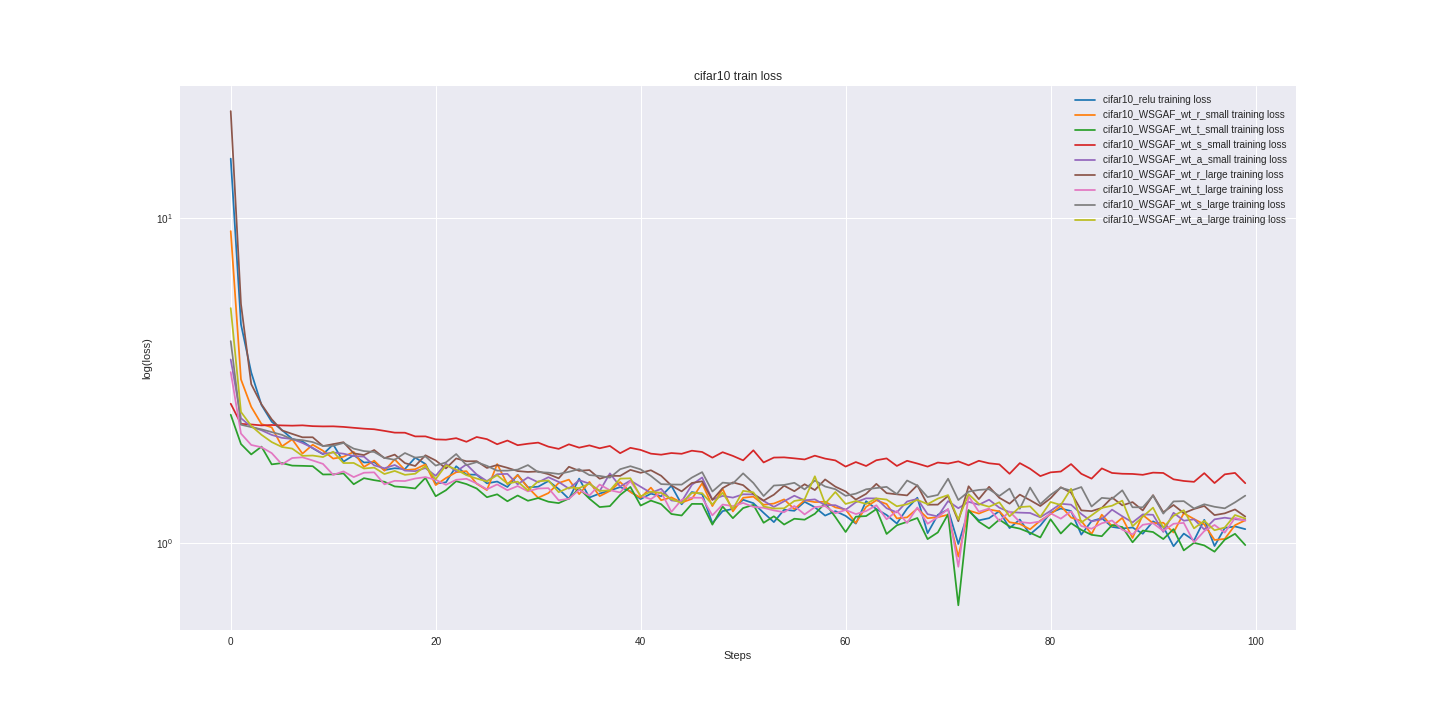

Source data for this figure (header and first rows):
cifar10_relu_train_loss, cifar10_relu_valid_loss, cifar10_WSGAF_wt_r_small_train_loss, cifar10_WSGAF_wt_r_small_valid_loss, cifar10_WSGAF_wt_t_small_train_loss, cifar10_WSGAF_wt_t_small_valid_loss, cifar10_WSGAF_wt_s_small_train_loss, cifar10_WSGAF_wt_s_small_valid_loss, cifar10_WSGAF_wt_a_small_train_loss, cifar10_WSGAF_wt_a_small_valid_loss, cifar10_WSGAF_wt_r_large_train_loss, cifar10_WSGAF_wt_r_large_valid_loss, cifar10_WSGAF_wt_t_large_train_loss, cifar10_WSGAF_wt_t_large_valid_loss, cifar10_WSGAF_wt_s_large_train_loss, cifar10_WSGAF_wt_s_large_valid_loss, cifar10_WSGAF_wt_a_large_train_loss, cifar10_WSGAF_wt_a_large_valid_loss
15.26, 15.91, 9.128, 9.021, 2.482, 2.557, 2.684, 2.571, 3.673, 3.715, 21.38, 20.64, 3.358, 3.134, 4.184, 4.214, 5.287, 4.831
4.71, 4.628, 3.188, 3.146, 2.016, 2.03, 2.325, 2.326, 2.421, 2.411, 5.442, 5.362, 2.171, 2.186, 2.312, 2.32, 2.531, 2.514
3.35, 3.141, 2.625, 2.602, 1.873, 1.932, 2.316, 2.322, 2.28, 2.267, 3.083, 2.884, 2.003, 2.002, 2.274, 2.263, 2.293, 2.309
2.66, 2.609, 2.323, 2.309, 1.979, 1.841, 2.301, 2.302, 2.223, 2.222, 2.672, 2.697, 1.971, 1.963, 2.237, 2.225, 2.153, 2.142
2.362, 2.322, 2.269, 2.225, 1.745, 1.813, 2.308, 2.302, 2.151, 2.181, 2.403, 2.33, 1.89, 1.868, 2.194, 2.177, 2.044, 2.069
2.226, 2.143, 1.983, 2.056, 1.761, 1.813, 2.3, 2.299, 2.106, 2.127, 2.221, 2.269, 1.745, 1.885, 2.151, 2.15, 1.974, 1.998
2.091, 2.063, 2.084, 2.062, 1.73, 1.723, 2.296, 2.296, 2.09, 2.113, 2.166, 2.287, 1.826, 1.817, 2.085, 2.102, 1.952, 1.981
2.053, 1.954, 1.883, 1.959, 1.727, 1.719, 2.302, 2.297, 2.031, 2.033, 2.115, 2.06, 1.835, 1.833, 2.072, 2.129, 1.854, 1.924
1.956, 2.037, 2.006, 1.921, 1.723, 1.698, 2.289, 2.289, 1.961, 1.963, 2.115, 2.171, 1.794, 1.849, 2.044, 2.029, 1.858, 1.891
1.876, 2.023, 1.923, 1.932, 1.624, 1.698, 2.284, 2.286, 1.88, 1.92, 1.987, 2.032, 1.751, 1.778, 1.988, 2.015, 1.838, 1.839
2.009, 1.923, 1.818, 1.9, 1.626, 1.679, 2.286, 2.279, 1.898, 1.924, 2.015, 2.069, 1.62, 1.782, 1.991, 1.976, 1.909, 1.819
1.779, 1.889, 1.842, 1.82, 1.636, 1.658, 2.276, 2.27, 1.882, 1.809, 2.042, 1.977, 1.66, 1.736, 2.031, 1.993, 1.761, 1.784
1.863, 1.905, 1.906, 1.801, 1.516, 1.597, 2.262, 2.26, 1.851, 1.785, 1.887, 2.002, 1.595, 1.734, 1.951, 1.937, 1.763, 1.752
1.769, 1.812, 1.714, 1.771, 1.582, 1.5, 2.248, 2.242, 1.843, 1.803, 1.864, 1.894, 1.645, 1.65, 1.918, 1.914, 1.695, 1.758
1.773, 1.764, 1.792, 1.779, 1.56, 1.519, 2.239, 2.242, 1.733, 1.818, 1.932, 1.868, 1.649, 1.719, 1.906, 1.945, 1.705, 1.734
1.676, 1.748, 1.668, 1.709, 1.543, 1.562, 2.213, 2.208, 1.698, 1.777, 1.824, 1.815, 1.515, 1.698, 1.827, 1.897, 1.63, 1.736
1.698, 1.87, 1.808, 1.781, 1.492, 1.544, 2.186, 2.207, 1.737, 1.752, 1.87, 1.85, 1.553, 1.715, 1.803, 1.877, 1.666, 1.695
1.689, 1.694, 1.676, 1.701, 1.484, 1.627, 2.185, 2.141, 1.669, 1.702, 1.761, 1.838, 1.55, 1.663, 1.891, 1.829, 1.62, 1.724
1.83, 1.639, 1.686, 1.625, 1.471, 1.555, 2.128, 2.15, 1.663, 1.699, 1.725, 1.823, 1.578, 1.603, 1.83, 1.869, 1.633, 1.729
1.75, 1.694, 1.745, 1.602, 1.586, 1.533, 2.128, 2.134, 1.7, 1.631, 1.861, 1.784, 1.595, 1.528, 1.847, 1.811, 1.723, 1.642
1.524, 1.643, 1.506, 1.814, 1.392, 1.455, 2.084, 2.113, 1.609, 1.711, 1.794, 1.764, 1.564, 1.527, 1.73, 1.805, 1.571, 1.634
1.536, 1.502, 1.584, 1.6, 1.453, 1.47, 2.079, 2.033, 1.753, 1.728, 1.696, 1.688, 1.51, 1.543, 1.77, 1.78, 1.734, 1.726
1.722, 1.658, 1.651, 1.719, 1.549, 1.505, 2.102, 2.056, 1.659, 1.68, 1.82, 1.838, 1.564, 1.545, 1.878, 1.844, 1.682, 1.601
1.624, 1.658, 1.664, 1.619, 1.518, 1.506, 2.048, 2.074, 1.745, 1.654, 1.784, 1.621, 1.575, 1.565, 1.736, 1.804, 1.617, 1.621
1.622, 1.625, 1.521, 1.543, 1.471, 1.412, 2.119, 2.056, 1.625, 1.638, 1.785, 1.758, 1.525, 1.518, 1.773, 1.759, 1.578, 1.623
1.525, 1.582, 1.454, 1.624, 1.382, 1.472, 2.087, 2.013, 1.55, 1.589, 1.701, 1.817, 1.462, 1.464, 1.727, 1.719, 1.546, 1.607
1.545, 1.51, 1.748, 1.64, 1.411, 1.464, 2.013, 2.034, 1.627, 1.669, 1.737, 1.667, 1.514, 1.503, 1.669, 1.665, 1.616, 1.622
1.486, 1.546, 1.516, 1.596, 1.343, 1.42, 2.067, 2.041, 1.631, 1.587, 1.703, 1.657, 1.453, 1.494, 1.669, 1.746, 1.523, 1.659
1.62, 1.577, 1.617, 1.611, 1.399, 1.462, 1.999, 1.986, 1.515, 1.594, 1.664, 1.674, 1.496, 1.41, 1.682, 1.657, 1.544, 1.618
1.482, 1.514, 1.482, 1.503, 1.348, 1.328, 2.02, 1.967, 1.591, 1.549, 1.654, 1.602, 1.441, 1.442, 1.736, 1.731, 1.45, 1.552
1.489, 1.465, 1.377, 1.484, 1.374, 1.429, 2.036, 2.008, 1.537, 1.564, 1.66, 1.75, 1.471, 1.437, 1.652, 1.738, 1.547, 1.582
1.551, 1.555, 1.423, 1.487, 1.339, 1.357, 1.979, 1.967, 1.593, 1.557, 1.628, 1.656, 1.474, 1.527, 1.646, 1.694, 1.557, 1.558
1.466, 1.437, 1.529, 1.53, 1.326, 1.274, 1.948, 1.983, 1.541, 1.512, 1.58, 1.659, 1.353, 1.514, 1.63, 1.713, 1.432, 1.518
1.366, 1.511, 1.566, 1.507, 1.369, 1.361, 2.012, 2.007, 1.469, 1.537, 1.716, 1.588, 1.367, 1.513, 1.656, 1.617, 1.48, 1.484
1.577, 1.45, 1.413, 1.531, 1.47, 1.414, 1.965, 1.894, 1.56, 1.547, 1.667, 1.56, 1.457, 1.49, 1.688, 1.655, 1.475, 1.529
1.379, 1.479, 1.541, 1.6, 1.368, 1.375, 1.997, 1.991, 1.522, 1.524, 1.676, 1.572, 1.399, 1.461, 1.617, 1.643, 1.521, 1.526
1.419, 1.424, 1.393, 1.558, 1.289, 1.316, 1.956, 1.956, 1.443, 1.502, 1.576, 1.641, 1.512, 1.347, 1.608, 1.724, 1.446, 1.444
1.449, 1.468, 1.446, 1.483, 1.298, 1.371, 1.989, 1.958, 1.637, 1.511, 1.609, 1.594, 1.453, 1.439, 1.588, 1.631, 1.451, 1.532
1.486, 1.461, 1.539, 1.47, 1.405, 1.294, 1.889, 1.933, 1.491, 1.54, 1.608, 1.604, 1.43, 1.386, 1.686, 1.613, 1.577, 1.423
1.441, 1.452, 1.434, 1.515, 1.487, 1.336, 1.963, 1.922, 1.556, 1.498, 1.678, 1.585, 1.55, 1.416, 1.723, 1.626, 1.581, 1.493
1.364, 1.4, 1.378, 1.513, 1.303, 1.401, 1.933, 1.957, 1.489, 1.499, 1.644, 1.628, 1.395, 1.445, 1.684, 1.622, 1.391, 1.532
1.418, 1.505, 1.48, 1.516, 1.35, 1.266, 1.883, 1.887, 1.426, 1.48, 1.674, 1.519, 1.363, 1.362, 1.608, 1.573, 1.439, 1.474
1.392, 1.427, 1.354, 1.414, 1.316, 1.226, 1.869, 1.877, 1.467, 1.39, 1.61, 1.493, 1.434, 1.44, 1.517, 1.58, 1.426, 1.452
1.499, 1.37, 1.381, 1.435, 1.227, 1.435, 1.891, 1.872, 1.351, 1.433, 1.502, 1.576, 1.246, 1.432, 1.513, 1.589, 1.363, 1.466
1.314, 1.382, 1.331, 1.406, 1.214, 1.235, 1.881, 1.897, 1.341, 1.476, 1.441, 1.564, 1.357, 1.305, 1.512, 1.546, 1.327, 1.399
1.434, 1.424, 1.366, 1.389, 1.319, 1.31, 1.923, 1.932, 1.51, 1.421, 1.529, 1.498, 1.378, 1.393, 1.589, 1.575, 1.425, 1.477
1.413, 1.4, 1.525, 1.491, 1.318, 1.283, 1.905, 1.899, 1.59, 1.393, 1.548, 1.469, 1.377, 1.393, 1.652, 1.587, 1.423, 1.439
1.149, 1.271, 1.298, 1.415, 1.138, 1.239, 1.83, 1.881, 1.359, 1.401, 1.356, 1.52, 1.215, 1.376, 1.44, 1.627, 1.313, 1.406
1.253, 1.328, 1.468, 1.413, 1.294, 1.331, 1.902, 1.889, 1.395, 1.43, 1.475, 1.657, 1.313, 1.326, 1.533, 1.524, 1.428, 1.439
1.273, 1.417, 1.25, 1.41, 1.191, 1.314, 1.853, 1.861, 1.378, 1.476, 1.536, 1.557, 1.298, 1.453, 1.523, 1.575, 1.271, 1.441
1.358, 1.348, 1.377, 1.593, 1.28, 1.364, 1.796, 1.875, 1.411, 1.44, 1.506, 1.475, 1.327, 1.448, 1.637, 1.55, 1.446, 1.329
1.325, 1.235, 1.388, 1.39, 1.309, 1.336, 1.928, 1.849, 1.41, 1.464, 1.416, 1.498, 1.291, 1.412, 1.529, 1.566, 1.431, 1.421
1.238, 1.314, 1.31, 1.362, 1.153, 1.235, 1.769, 1.884, 1.347, 1.403, 1.35, 1.565, 1.282, 1.325, 1.394, 1.547, 1.295, 1.432
1.159, 1.403, 1.322, 1.392, 1.208, 1.297, 1.831, 1.82, 1.291, 1.392, 1.407, 1.623, 1.259, 1.399, 1.502, 1.51, 1.276, 1.407
1.265, 1.261, 1.361, 1.326, 1.139, 1.281, 1.834, 1.803, 1.343, 1.456, 1.5, 1.501, 1.243, 1.307, 1.508, 1.491, 1.278, 1.446
1.256, 1.398, 1.27, 1.488, 1.187, 1.291, 1.821, 1.785, 1.397, 1.385, 1.443, 1.468, 1.299, 1.29, 1.531, 1.489, 1.346, 1.378
1.338, 1.313, 1.353, 1.44, 1.179, 1.191, 1.807, 1.865, 1.352, 1.362, 1.516, 1.506, 1.224, 1.37, 1.462, 1.534, 1.362, 1.418
1.288, 1.317, 1.335, 1.402, 1.229, 1.259, 1.856, 1.823, 1.361, 1.429, 1.454, 1.469, 1.289, 1.347, 1.556, 1.524, 1.604, 1.39
1.214, 1.416, 1.339, 1.407, 1.325, 1.259, 1.818, 1.816, 1.307, 1.387, 1.568, 1.525, 1.298, 1.316, 1.492, 1.485, 1.321, 1.41
1.253, 1.321, 1.286, 1.395, 1.201, 1.237, 1.795, 1.786, 1.306, 1.361, 1.49, 1.422, 1.234, 1.32, 1.463, 1.494, 1.435, 1.397
... 40 more rows
